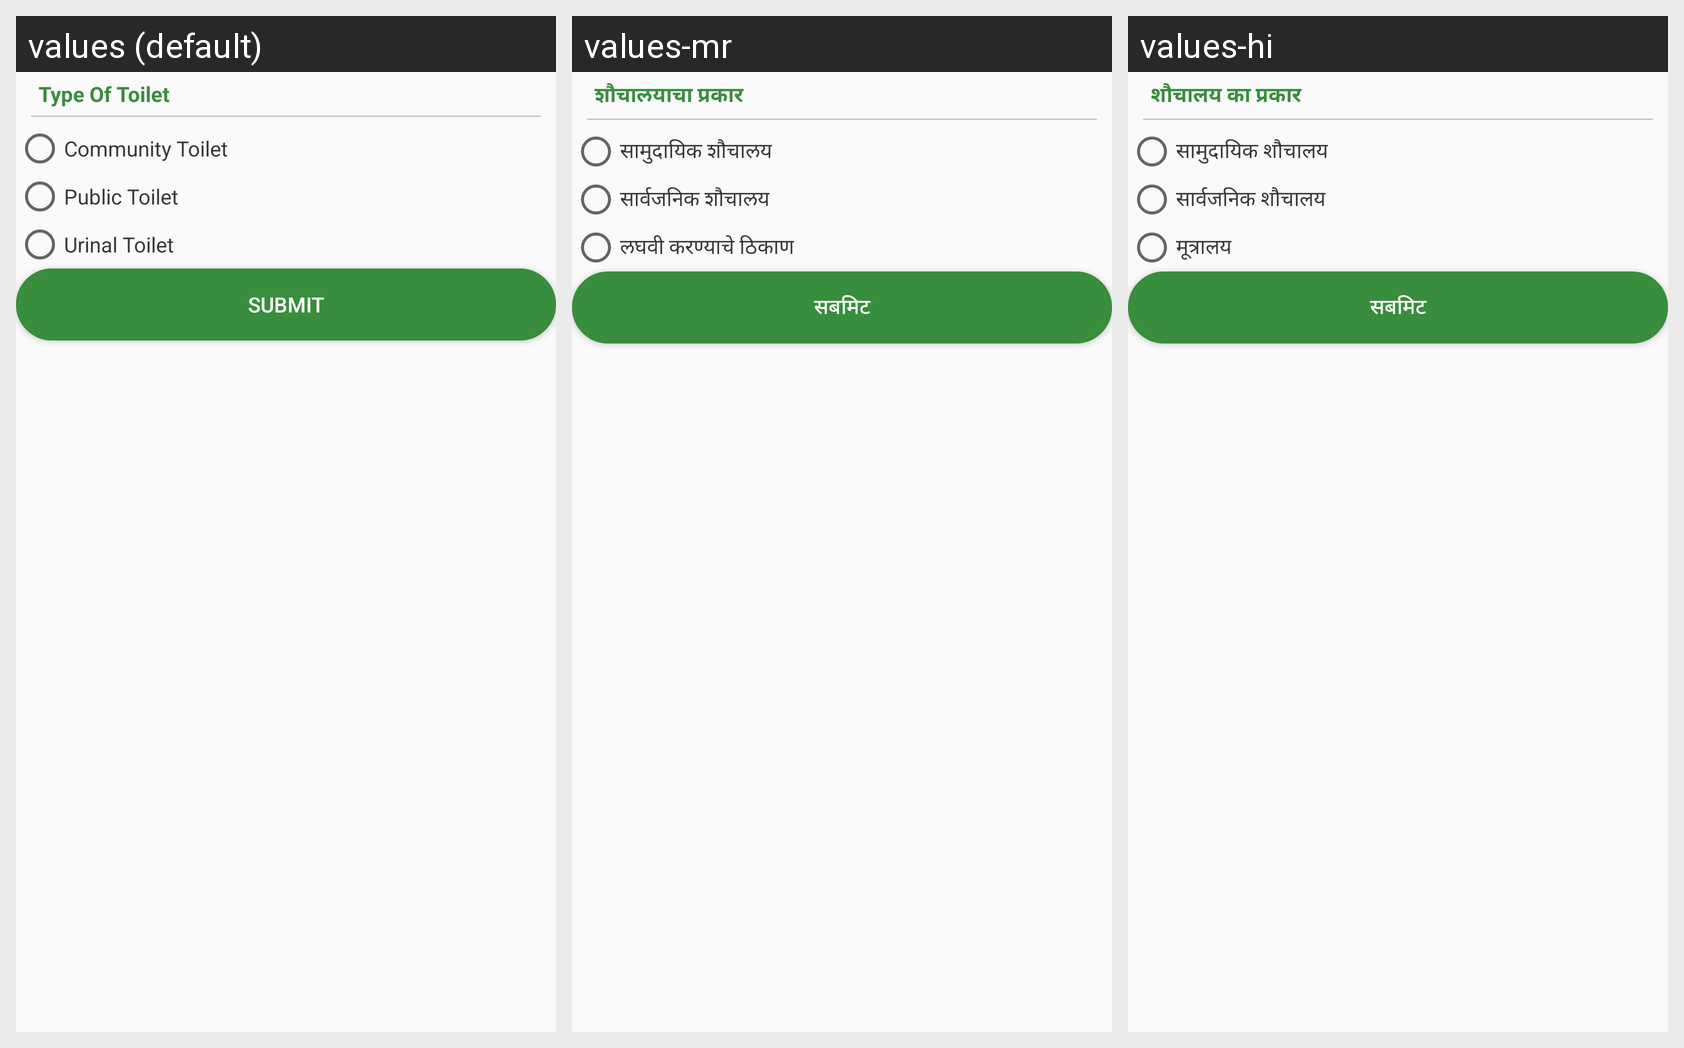

Here is an Android app screen in its default locale and in the app's own translations. Write out the translated-string differences for the strings that appear on this screen.
Android screen res/layout/ctpt_toilet_type_dialog_layout.xml rendered under 3 locales, left to right: values (default), values-mr, values-hi. Device: Nexus 5 (rendered at 1080×1920; each locale shown at half size, 540×960, under a caption strip naming it); theme AppTheme.
Strings drawn on this screen, with the default value and each locale's value (text and hints the layout hard-codes, and strings that could not be matched under every locale, appear in the picture but are not listed):

str_title_type_of_toilet
  values: Type Of Toilet
  values-mr: शौचालयाचा प्रकार
  values-hi: शौचालय का प्रकार

str_rd_btn_community_toilet
  values: Community Toilet
  values-mr: सामुदायिक शौचालय
  values-hi: सामुदायिक शौचालय

str_rd_btn_public_toilet
  values: Public Toilet
  values-mr: सार्वजनिक शौचालय
  values-hi: सार्वजनिक शौचालय

str_rd_btn_urinal
  values: Urinal Toilet
  values-mr: लघवी करण्याचे ठिकाण
  values-hi: मूत्रालय

submit_txt
  values: Submit
  values-mr: सबमिट
  values-hi: सबमिट
